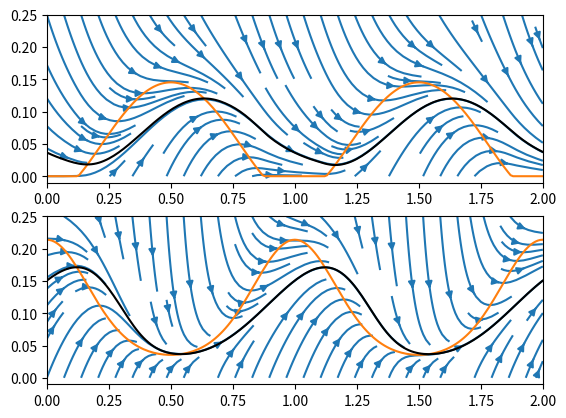

Generate this figure with matplotlib:
# -*- coding: utf-8 -*-
"""
Created on Thu Aug  4 15:35:20 2022

[redacted]
"""

import numpy as np
import matplotlib.pyplot as plt
from scipy.special import expit
from scipy.integrate import solve_ivp

dens= 2
tmax = 2
t0 = 2.5
ite = 10
slow = 0.2
A = 1
U = 5

s = np.linspace(0.,0.25,201)
t = np.linspace(0,tmax,100*tmax + 1)


T,S = np.meshgrid(t,s)
Vt = np.ones_like(T)



def fn(t, s):
    return At(t)*(1 - s) - U * s

def At(t):
   u = 0.7 - np.cos(2*np.pi*t)
   return np.clip(0.5*u,0,10)

def Ut(t):
   u =  - np.cos(2*np.pi*t)
   return 10*np.exp(u)

def gn(t,s):
    return A*(1-s) - Ut(t)*s


d = np.datetime64('2020-01-01') + (t *365.242).astype('timedelta64[D]')

Vs = fn(T,S)
ncl = At(t)/(At(t) + U)
sol = solve_ivp(fn, [-tmax,tmax], [ncl[0]], t_eval=t)

fig, ax =plt.subplots(2,1,sharey=True)
ax[0].streamplot(T, S, Vt, Vs)
ax[0].plot(t, ncl)
ax[0].plot(t, sol.y[0],color='k')


Vs = gn(T,S)
ncl = A/(A + Ut(t))
sol = solve_ivp(gn, [-tmax,tmax], [ncl[0]], t_eval=t)


ax[1].streamplot(T,S,Vt, Vs)
ax[1].plot(t, ncl)
ax[1].plot(t, sol.y[0],color='k')

ax[1].set_ylim(s[0]-0.01,s[-1])

plt.show()
